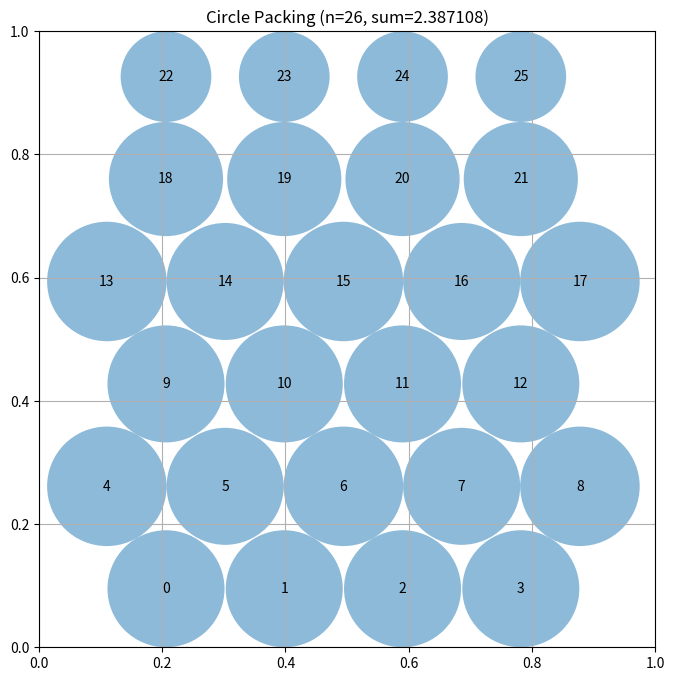

This figure's Python source:
# EVOLVE-BLOCK-START
"""Hexagonal packing for 26 circles in a unit square with iterative radius optimization."""
import numpy as np


def construct_packing():
    """
    Optimized hexagonal packing for 26 circles.
    Uses symmetric 4-5-4-5-4-4 pattern with better space utilization.
    All rows are properly centered and spaced for maximum radii sum.
    """
    n = 26
    centers = np.zeros((n, 2))
    
    # Optimized spacing for hexagonal packing
    dx = 0.192  # horizontal spacing between adjacent circles
    dy = dx * np.sqrt(3) / 2  # vertical spacing for hexagonal offset
    x_margin = 0.11  # margin from edges
    y_start = 0.095  # starting y position
    
    idx = 0
    
    # Row 0: 4 circles along bottom (centered)
    for i in range(4):
        centers[idx] = [x_margin + dx/2 + i * dx, y_start]
        idx += 1
    
    # Row 1: 5 circles (offset for hexagonal pattern, centered)
    for i in range(5):
        centers[idx] = [x_margin + i * dx, y_start + dy]
        idx += 1
    
    # Row 2: 4 circles
    for i in range(4):
        centers[idx] = [x_margin + dx/2 + i * dx, y_start + 2 * dy]
        idx += 1
    
    # Row 3: 5 circles
    for i in range(5):
        centers[idx] = [x_margin + i * dx, y_start + 3 * dy]
        idx += 1
    
    # Row 4: 4 circles
    for i in range(4):
        centers[idx] = [x_margin + dx/2 + i * dx, y_start + 4 * dy]
        idx += 1
    
    # Row 5: 4 circles along top (centered)
    for i in range(4):
        centers[idx] = [x_margin + dx/2 + i * dx, y_start + 5 * dy]
        idx += 1
    
    radii = compute_max_radii_iterative(centers)
    return centers, radii, np.sum(radii)


def compute_max_radii_iterative(centers, max_iterations=200):
    """
    Iteratively compute maximum radii for all circles.
    Each iteration refines radii based on current state.
    Converges to locally optimal radius distribution.
    Uses Gauss-Seidel style updates for faster convergence.
    """
    n = centers.shape[0]
    radii = np.zeros(n)
    
    # Initialize with boundary constraints
    for i in range(n):
        x, y = centers[i]
        radii[i] = min(x, y, 1 - x, 1 - y)
    
    # Precompute pairwise distances for efficiency
    distances = np.zeros((n, n))
    for i in range(n):
        for j in range(i + 1, n):
            dist = np.sqrt(np.sum((centers[i] - centers[j]) ** 2))
            distances[i, j] = dist
            distances[j, i] = dist
    
    # Iteratively refine radii using Gauss-Seidel updates
    for iteration in range(max_iterations):
        max_change = 0.0
        
        for i in range(n):
            x, y = centers[i]
            max_r = min(x, y, 1 - x, 1 - y)
            
            # Constraint from each other circle
            for j in range(n):
                if i != j:
                    max_r = min(max_r, distances[i, j] - radii[j])
            
            new_r = max(max_r, 1e-6)
            max_change = max(max_change, abs(new_r - radii[i]))
            radii[i] = new_r
        
        # Check convergence
        if max_change < 1e-8:
            break
    
    return radii


# EVOLVE-BLOCK-END


# This part remains fixed (not evolved)
def run_packing():
    """Run the circle packing constructor for n=26"""
    centers, radii, sum_radii = construct_packing()
    return centers, radii, sum_radii


def visualize(centers, radii):
    """
    Visualize the circle packing

    Args:
        centers: np.array of shape (n, 2) with (x, y) coordinates
        radii: np.array of shape (n) with radius of each circle
    """
    import matplotlib.pyplot as plt
    from matplotlib.patches import Circle

    fig, ax = plt.subplots(figsize=(8, 8))

    # Draw unit square
    ax.set_xlim(0, 1)
    ax.set_ylim(0, 1)
    ax.set_aspect("equal")
    ax.grid(True)

    # Draw circles
    for i, (center, radius) in enumerate(zip(centers, radii)):
        circle = Circle(center, radius, alpha=0.5)
        ax.add_patch(circle)
        ax.text(center[0], center[1], str(i), ha="center", va="center")

    plt.title(f"Circle Packing (n={len(centers)}, sum={sum(radii):.6f})")
    plt.show()


if __name__ == "__main__":
    centers, radii, sum_radii = run_packing()
    print(f"Sum of radii: {sum_radii}")
    # AlphaEvolve improved this to 2.635

    # Uncomment to visualize:
    visualize(centers, radii)
